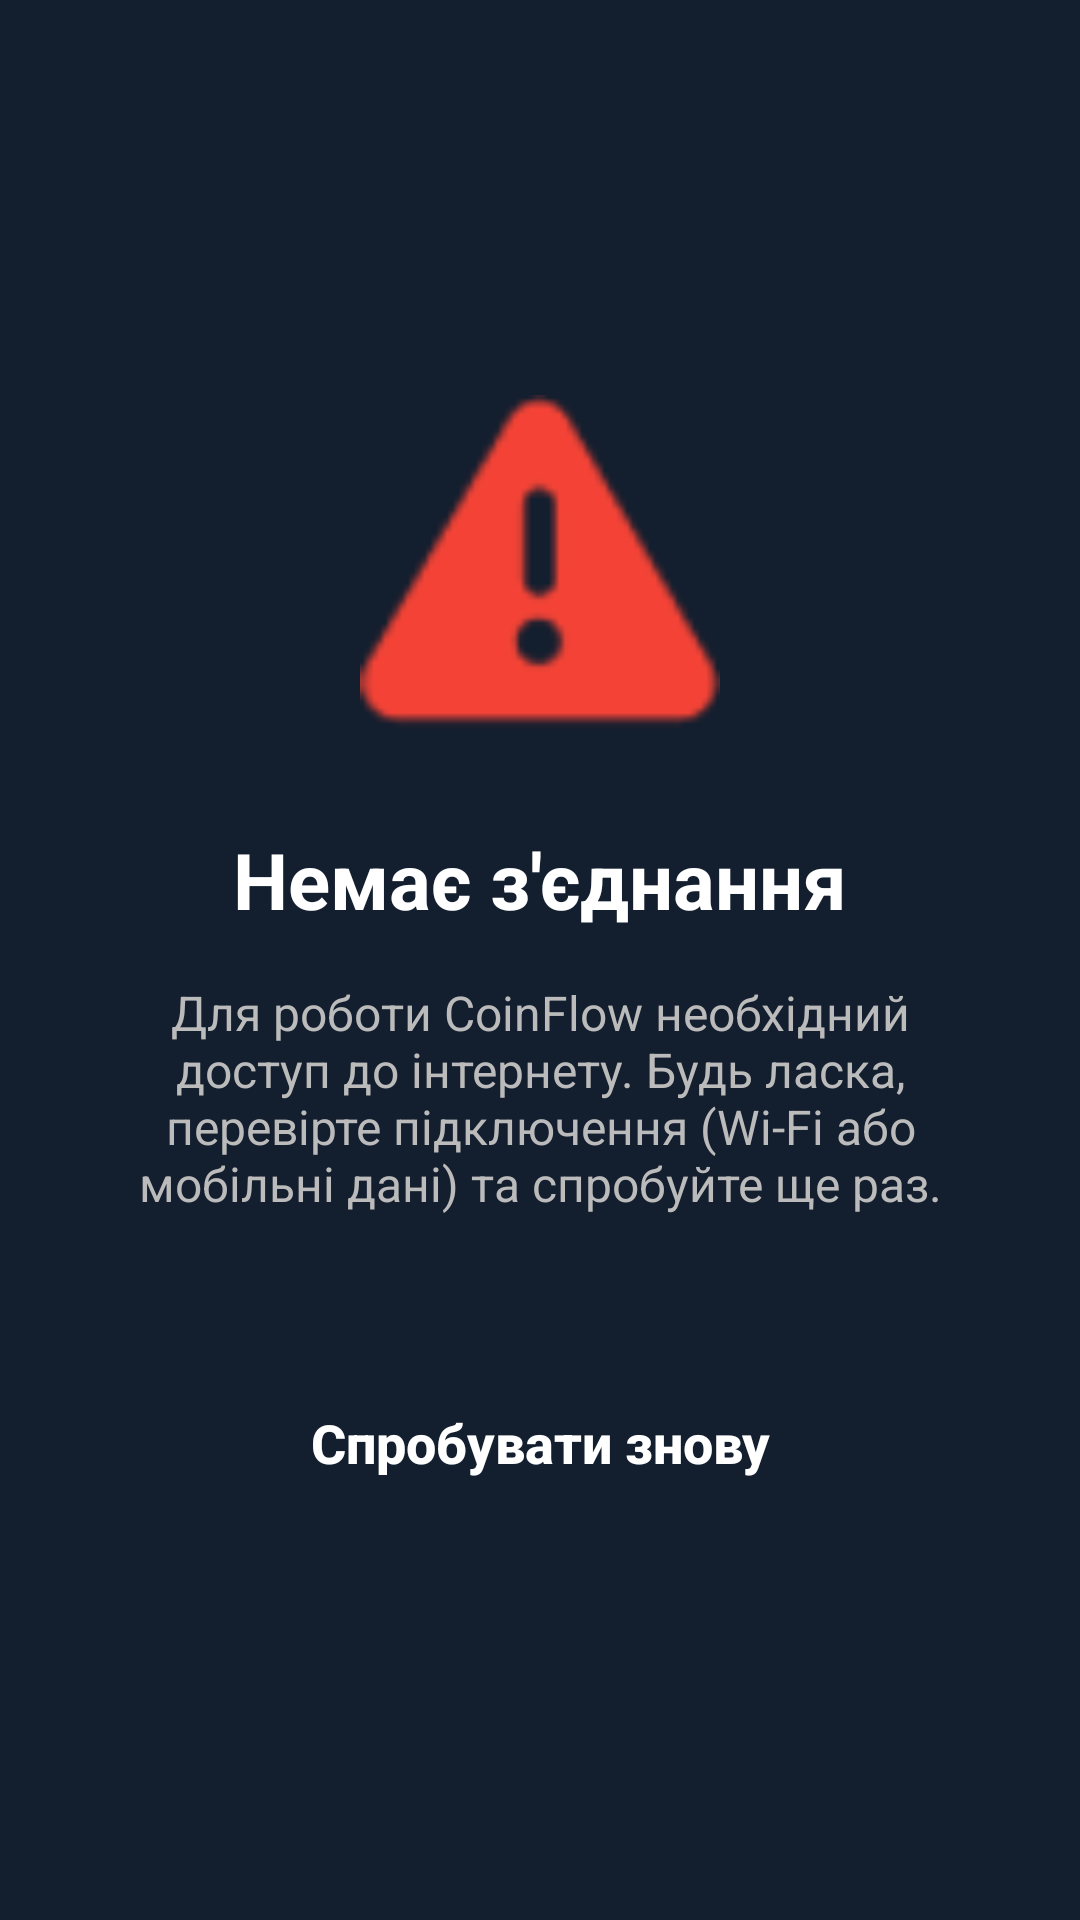

Layout XML and referenced resources for this Android screen:
<!-- AndroidManifest.xml: application theme Theme.CoinFlow -->
<!-- res/layout/activity_no_internet.xml -->
<?xml version="1.0" encoding="utf-8"?>
<LinearLayout xmlns:android="http://schemas.android.com/apk/res/android"
    xmlns:app="http://schemas.android.com/apk/res-auto"
    android:layout_width="match_parent"
    android:layout_height="match_parent"
    android:background="@color/background"
    android:gravity="center"
    android:orientation="vertical"
    android:padding="32dp">

    <ImageView
        android:layout_width="120dp"
        android:layout_height="120dp"
        android:src="@android:drawable/ic_dialog_alert"
        app:tint="#F44336"
        android:layout_marginBottom="24dp"/>

    <TextView
        android:layout_width="wrap_content"
        android:layout_height="wrap_content"
        android:text="Немає з'єднання"
        android:textColor="@color/white"
        android:textSize="26sp"
        android:textStyle="bold"
        android:layout_marginBottom="16dp"/>

    <TextView
        android:layout_width="wrap_content"
        android:layout_height="wrap_content"
        android:text="Для роботи CoinFlow необхідний доступ до інтернету. Будь ласка, перевірте підключення (Wi-Fi або мобільні дані) та спробуйте ще раз."
        android:textColor="#BBBBBB"
        android:textSize="16sp"
        android:textAlignment="center"
        android:layout_marginBottom="48dp"/>

    <androidx.appcompat.widget.AppCompatButton
        android:id="@+id/retryBtn"
        android:layout_width="match_parent"
        android:layout_height="55dp"
        android:background="@drawable/green_bg"
        android:text="Спробувати знову"
        android:textAllCaps="false"
        android:textColor="@color/white"
        android:textSize="18sp"
        android:textStyle="bold" />
</LinearLayout>
<!-- resources referenced by this layout -->
<resources>
  <color name="background">#131e2e</color>
  <color name="white">#FFFFFFFF</color>
  <style name="Theme.CoinFlow" parent="Base.Theme.CoinFlow" />
  <style name="Base.Theme.CoinFlow" parent="Theme.Material3.DayNight.NoActionBar">
          
          
      </style>
</resources>
